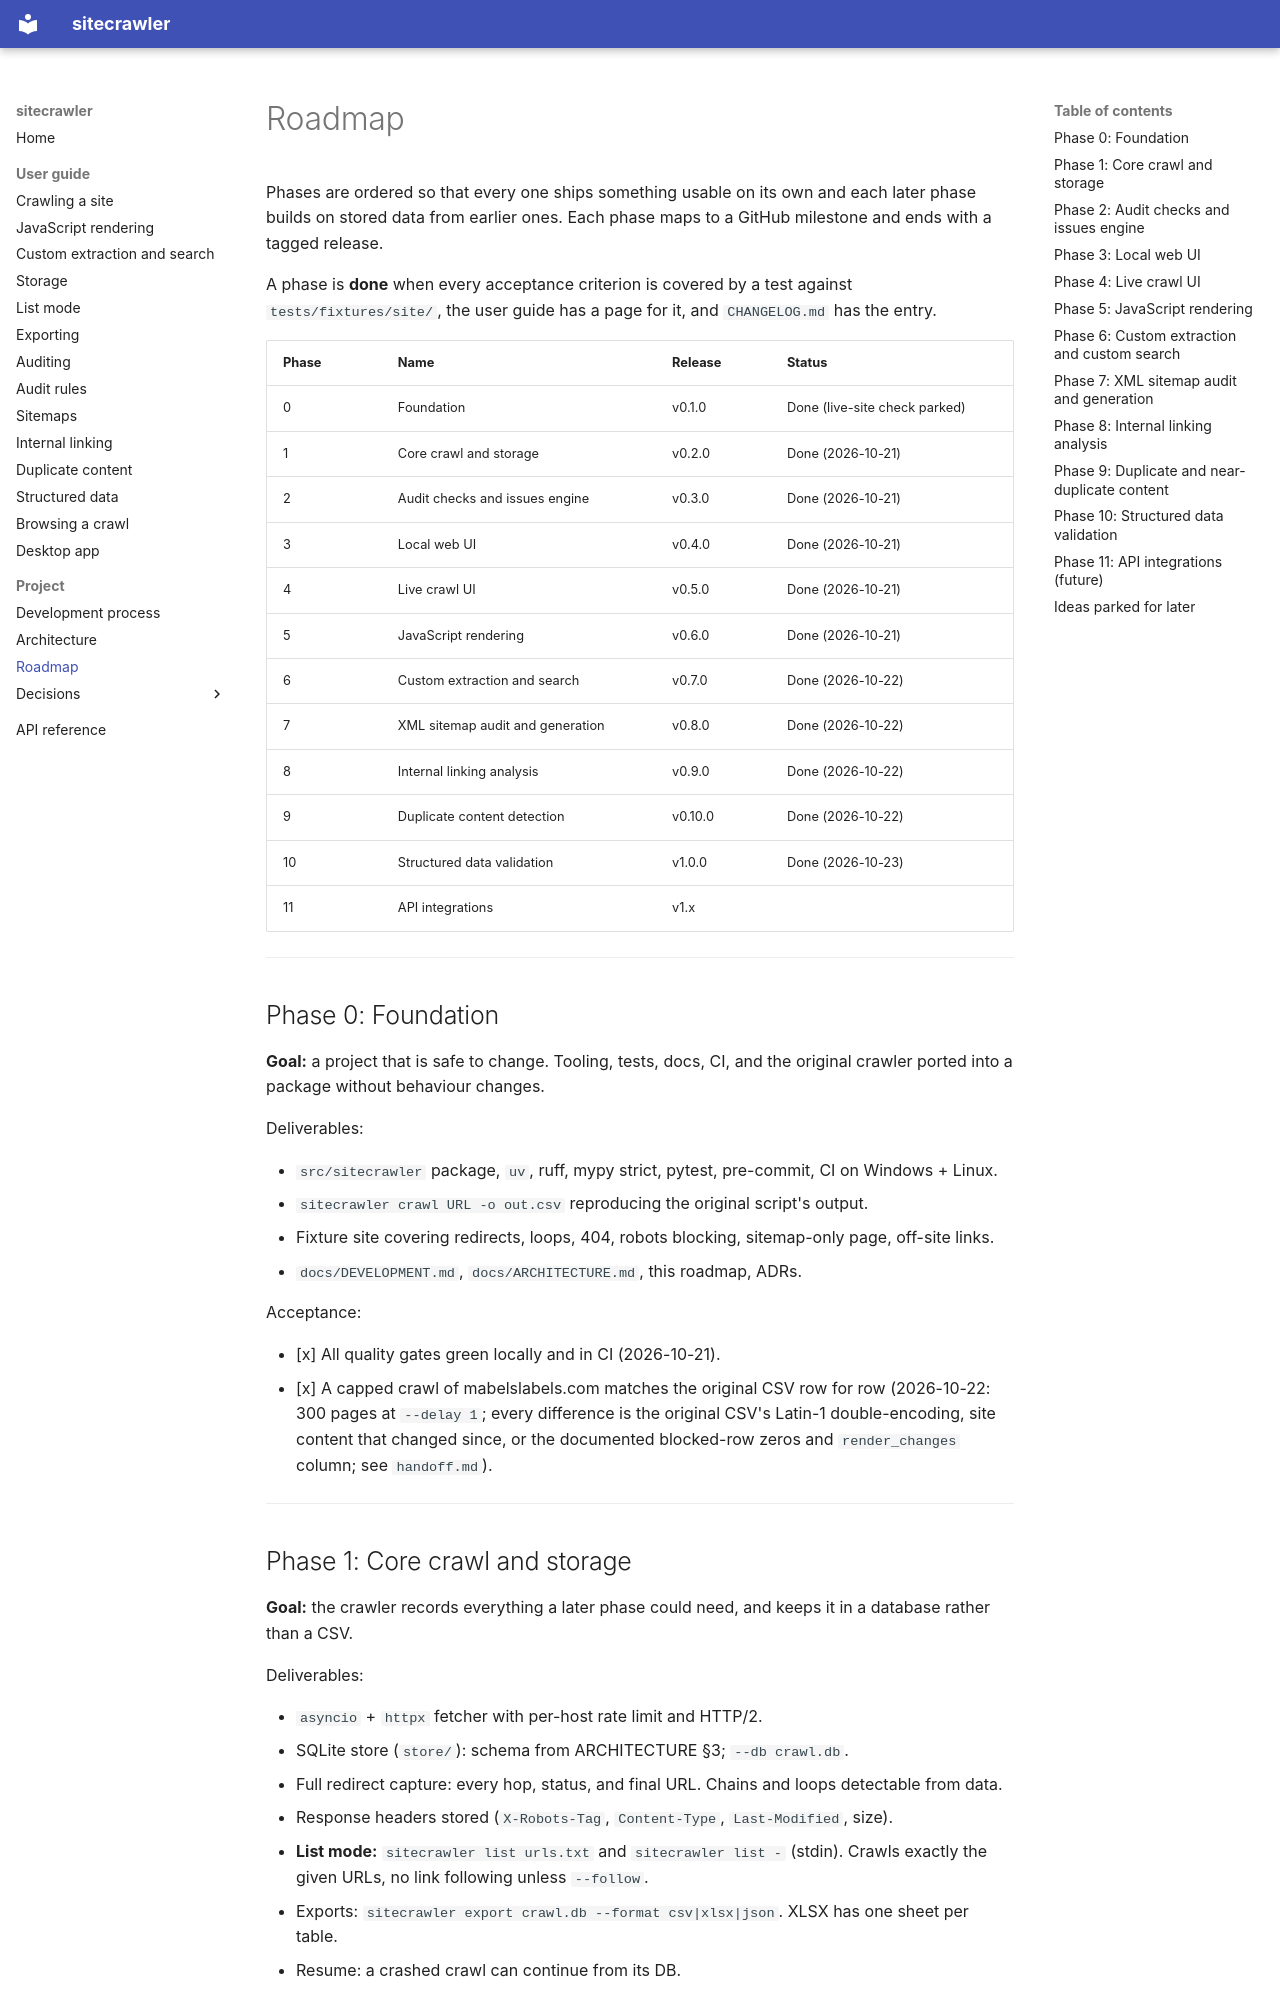

repository: joemachen/sitecrawler · page: ROADMAP/index.html · generator: mkdocs

# Roadmap

Phases are ordered so that every one ships something usable on its own and
each later phase builds on stored data from earlier ones. Each phase maps to a
GitHub milestone and ends with a tagged release.

A phase is **done** when every acceptance criterion is covered by a test
against `tests/fixtures/site/`, the user guide has a page for it, and
`CHANGELOG.md` has the entry.

| Phase | Name | Release | Status |
| --- | --- | --- | --- |
| 0 | Foundation | v0.1.0 | Done (live-site check parked) |
| 1 | Core crawl and storage | v0.2.0 | Done (2026-10-21) |
| 2 | Audit checks and issues engine | v0.3.0 | Done (2026-10-21) |
| 3 | Local web UI | v0.4.0 | Done (2026-10-21) |
| 4 | Live crawl UI | v0.5.0 | Done (2026-10-21) |
| 5 | JavaScript rendering | v0.6.0 | Done (2026-10-21) |
| 6 | Custom extraction and search | v0.7.0 | Done (2026-10-22) |
| 7 | XML sitemap audit and generation | v0.8.0 | Done (2026-10-22) |
| 8 | Internal linking analysis | v0.9.0 | Done (2026-10-22) |
| 9 | Duplicate content detection | v0.10.0 | Done (2026-10-22) |
| 10 | Structured data validation | v1.0.0 | Done (2026-10-23) |
| 11 | API integrations | v1.x | |

---

## Phase 0: Foundation

**Goal:** a project that is safe to change. Tooling, tests, docs, CI, and the
original crawler ported into a package without behaviour changes.

Deliverables:

- `src/sitecrawler` package, `uv`, ruff, mypy strict, pytest, pre-commit, CI on Windows + Linux.
- `sitecrawler crawl URL -o out.csv` reproducing the original script's output.
- Fixture site covering redirects, loops, 404, robots blocking, sitemap-only page, off-site links.
- `docs/DEVELOPMENT.md`, `docs/ARCHITECTURE.md`, this roadmap, ADRs.

Acceptance:

- [x] All quality gates green locally and in CI (2026-10-21).
- [x] A capped crawl of mabelslabels.com matches the original CSV row for row (2026-10-22: 300 pages at `--delay 1`; every difference is the original CSV's Latin-1 double-encoding, site content that changed since, or the documented blocked-row zeros and `render_changes` column; see `handoff.md`).

---

## Phase 1: Core crawl and storage

**Goal:** the crawler records everything a later phase could need, and keeps
it in a database rather than a CSV.

Deliverables:

- `asyncio` + `httpx` fetcher with per-host rate limit and HTTP/2.
- SQLite store (`store/`): schema from ARCHITECTURE §3; `--db crawl.db`.
- Full redirect capture: every hop, status, and final URL. Chains and loops detectable from data.
- Response headers stored (`X-Robots-Tag`, `Content-Type`, `Last-Modified`, size).
- **List mode:** `sitecrawler list urls.txt` and `sitecrawler list -` (stdin). Crawls exactly the given URLs, no link following unless `--follow`.
- Exports: `sitecrawler export crawl.db --format csv|xlsx|json`. XLSX has one sheet per table.
- Resume: a crashed crawl can continue from its DB.

Acceptance:

- [x] Fixture redirect chain yields two `redirect_hops` rows; the loop yields a `redirect_loop` outcome after N hops, not a timeout (`tests/integration/test_store_crawl.py`, `tests/unit/test_fetcher.py`).
- [x] List mode on the fixture sitemap's URLs fetches exactly those and nothing else (`tests/integration/test_list_mode.py`).
- [x] `export --format xlsx` opens in Excel with pages, links, redirects sheets (`tests/e2e/test_export.py`; opened in Excel by hand still to do).
- [x] Killing a crawl and re-running with `--resume` finishes without re-fetching done pages (`tests/integration/test_store_crawl.py`).

---
